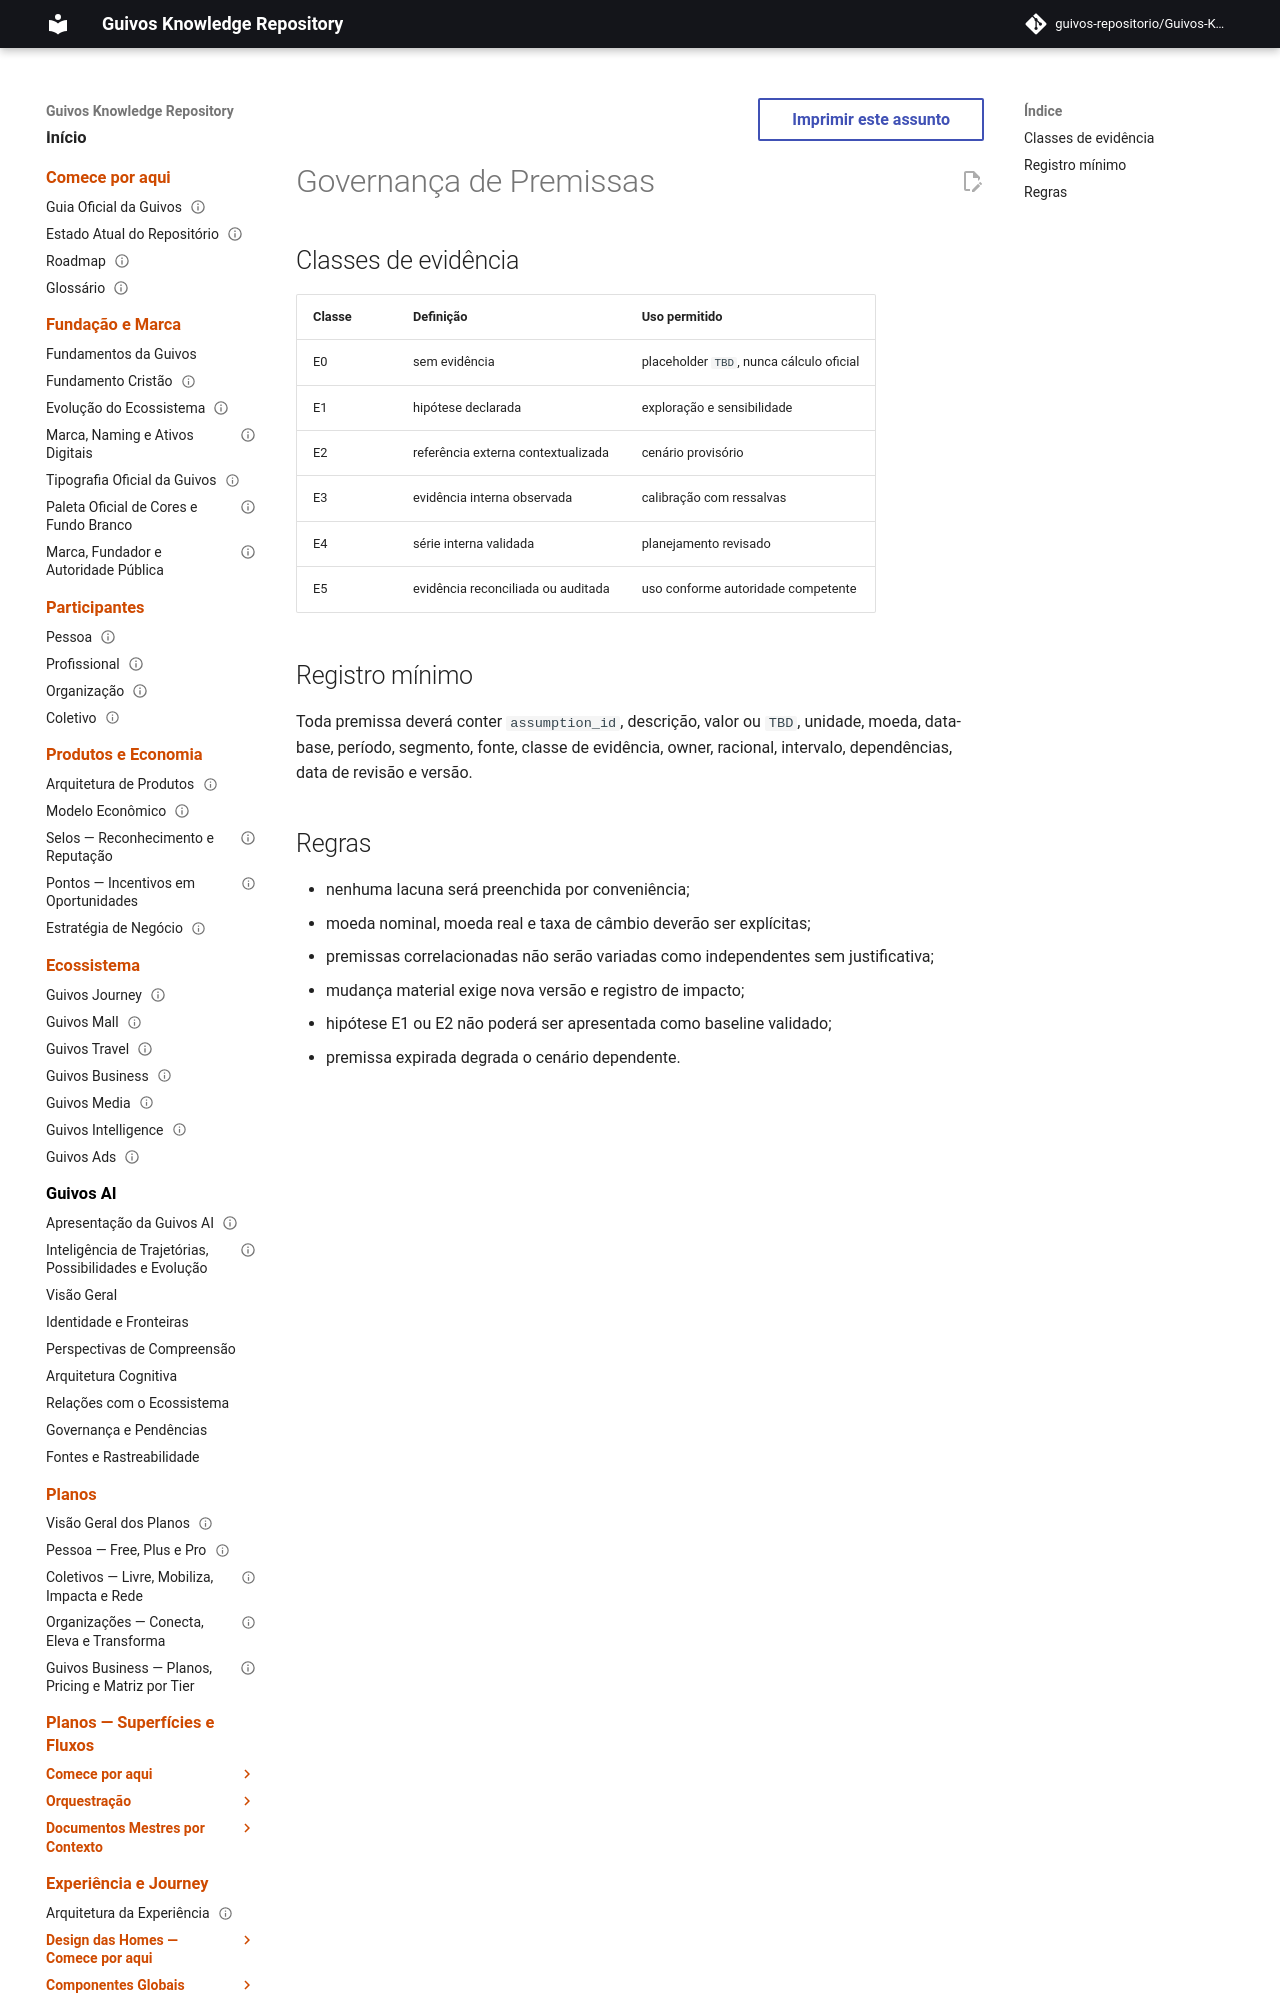

repository: guivos-repositorio/Guivos-Knowledge-Repository · page: economic-model/gem-010-assumption-governance/index.html · generator: mkdocs

---
id: GEM-010-ASSUMPTION-GOVERNANCE-001
title: Governança de Premissas
status: draft
version: 0.1.0
owner: Guivos Economic Model
last_updated: 2026-07-22
parent: GEM-010
---

# Governança de Premissas
